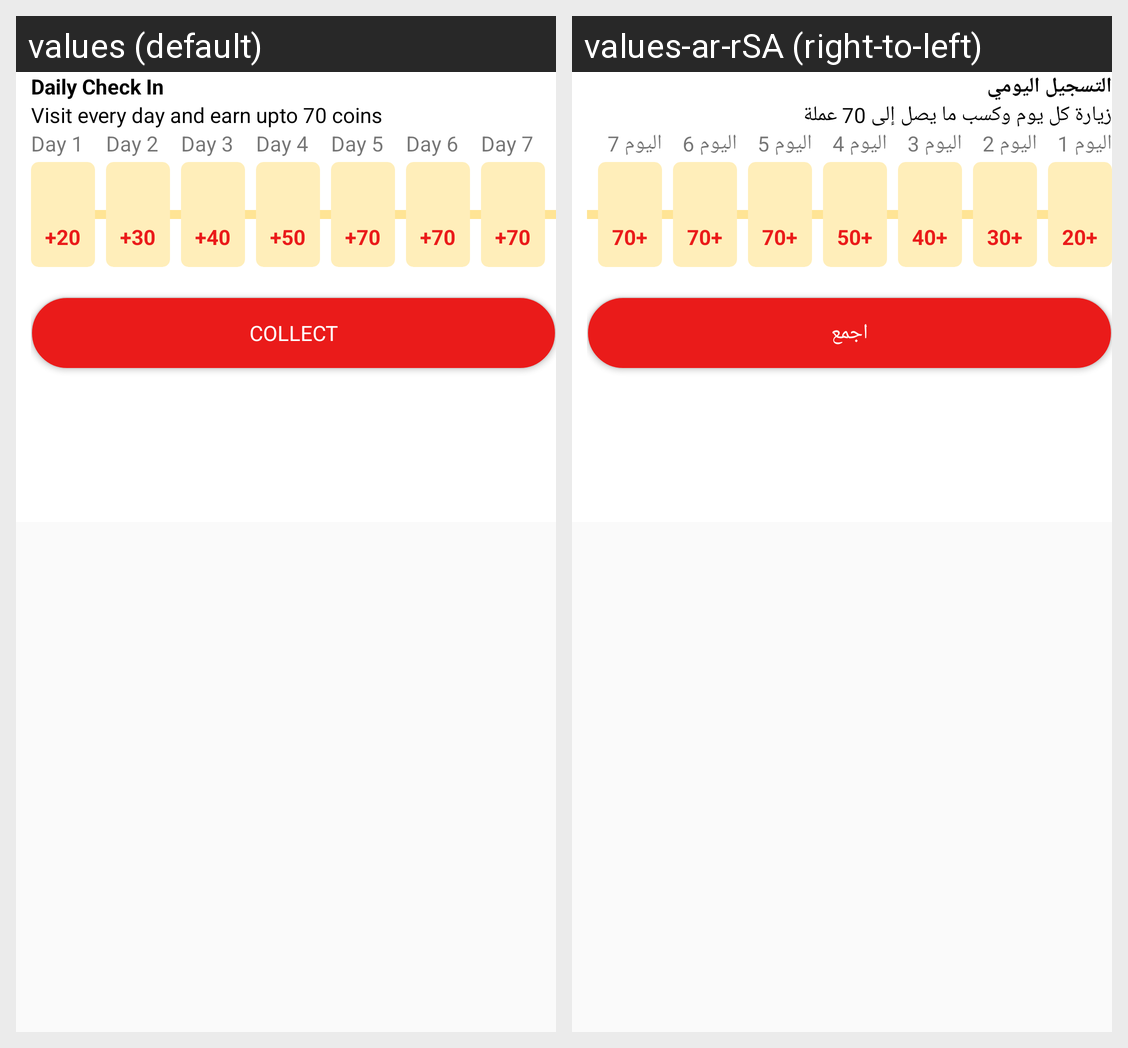

Translations of the strings shown on this Android screen, per locale in the grid:
Android screen res/layout/activity_earn_coins.xml rendered under 2 locales, left to right: values (default), values-ar-rSA (right-to-left). Device: Nexus 5 (rendered at 1080×1920; each locale shown at half size, 540×960, under a caption strip naming it); theme whiteStatus.
Strings drawn on this screen, with the default value and each locale's value (text and hints the layout hard-codes, and strings that could not be matched under every locale, appear in the picture but are not listed):

daily_checkin
  values: Daily Check In
  values-ar-rSA: التسجيل اليومي

visit_every_day_and_earn_upto_70_coins
  values: Visit every day and earn upto 70 coins
  values-ar-rSA: زيارة كل يوم وكسب ما يصل إلى 70 عملة

day_1
  values: Day 1
  values-ar-rSA: اليوم 1

day_2
  values: Day 2
  values-ar-rSA: اليوم 2

day_3
  values: Day 3
  values-ar-rSA: اليوم 3

day_4
  values: Day 4
  values-ar-rSA: اليوم 4

day_5
  values: Day 5
  values-ar-rSA: اليوم 5

day_6
  values: Day 6
  values-ar-rSA: اليوم 6

day_7
  values: Day 7
  values-ar-rSA: اليوم 7

collect
  values: Collect
  values-ar-rSA: اجمع
